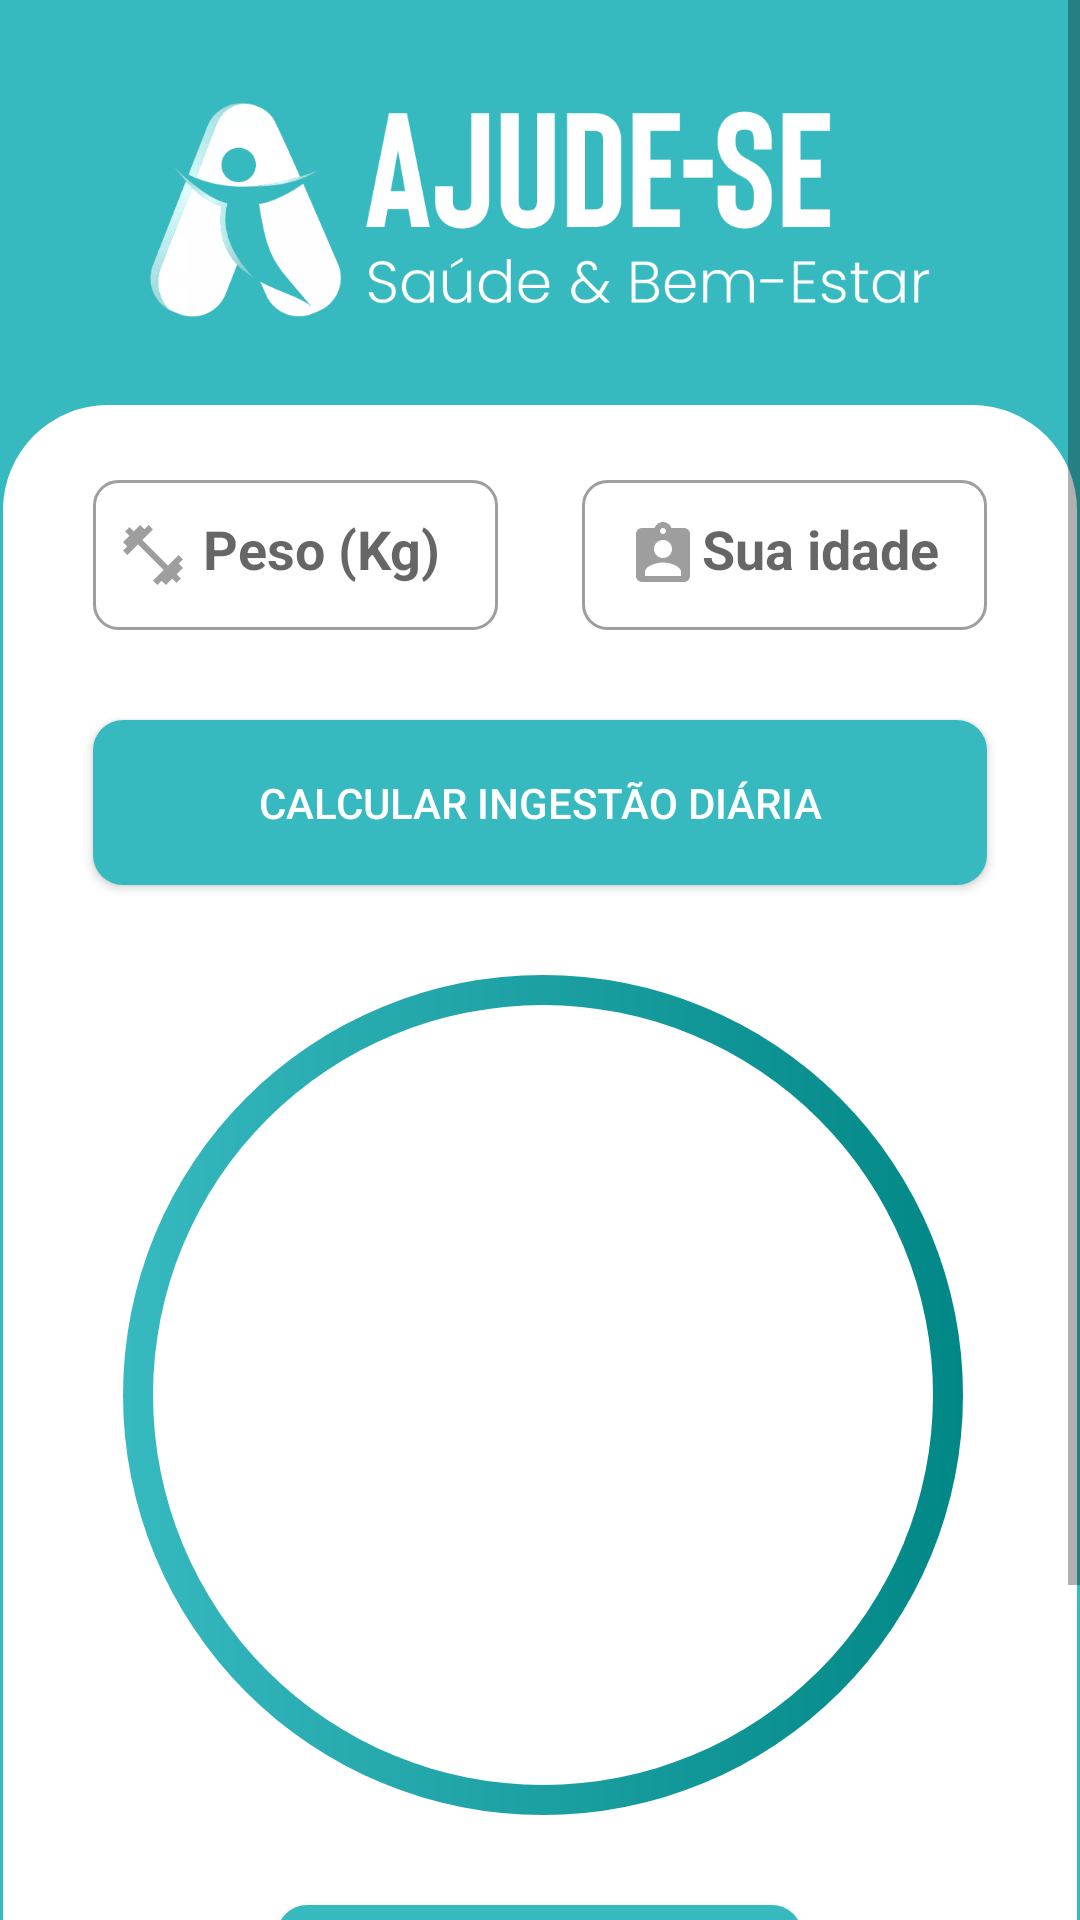

Reconstruct the res/layout file that produces this screen, plus the resources it refers to.
<!-- AndroidManifest.xml: application theme Theme.AppAjudese -->
<!-- res/layout/activity_water_count.xml -->
<?xml version="1.0" encoding="utf-8"?>
<ScrollView xmlns:android="http://schemas.android.com/apk/res/android"
    xmlns:app="http://schemas.android.com/apk/res-auto"
    xmlns:tools="http://schemas.android.com/tools"
    android:layout_width="match_parent"
    android:layout_height="match_parent"
    android:fillViewport="true">

    <LinearLayout
        android:id="@+id/linear_principal"
        android:layout_width="match_parent"
        android:layout_height="match_parent"
        android:background="@color/primary700"
        android:gravity="center"
        android:orientation="vertical"
        tools:context=".ui.viewmodel.WaterCountActivity">

        <ImageView
            android:id="@+id/ic_redefinir"
            android:layout_width="260dp"
            android:layout_height="100dp"
            android:layout_gravity="center"
            android:layout_marginTop="20dp"
            android:layout_marginBottom="15dp"
            android:contentDescription="Oi"
            android:src="@drawable/ajudese_logo_white" />


        <androidx.constraintlayout.widget.ConstraintLayout
            android:layout_width="match_parent"
            android:layout_height="match_parent"
            android:layout_marginStart="1dp"
            android:layout_marginEnd="1dp"
            android:background="@drawable/radius_sugestions"
            android:orientation="vertical"
            android:paddingStart="10dp"
            android:paddingTop="5dp"
            android:paddingEnd="10dp">


            <EditText
                android:id="@+id/et_peso"
                style="@style/EditTextArea"
                android:layout_width="135dp"
                android:layout_height="50dp"
                android:layout_marginTop="20dp"
                android:background="@drawable/custom_input"
                android:drawableStart="@drawable/custom_icon_fitness"
                android:gravity="center"
                android:hint="@string/weight"
                android:inputType="numberDecimal"
                android:maxLength="3"
                android:padding="15dp"
                android:textColor="@color/black"
                android:textSize="18sp"
                android:textStyle="bold"
                app:layout_constraintStart_toStartOf="parent"
                app:layout_constraintTop_toTopOf="parent" />

            <EditText
                android:id="@+id/et_idade"
                android:layout_width="135dp"
                android:layout_height="50dp"
                android:layout_marginTop="20dp"
                android:background="@drawable/custom_input"
                android:drawableStart="@drawable/custom_icon_age"
                android:gravity="center"
                android:hint="@string/hint_idade"
                android:inputType="number"
                android:maxLength="3"
                android:padding="15dp"
                android:textColor="@color/black"
                android:textSize="18sp"
                android:textStyle="bold"
                app:layout_constraintEnd_toEndOf="@+id/bt_calcular"
                app:layout_constraintTop_toTopOf="parent" />

            <androidx.appcompat.widget.AppCompatButton
                android:id="@+id/bt_calcular"
                style="@style/ButtonForm"
                android:layout_marginTop="100dp"
                android:background="@drawable/bg_gradient_button"
                android:text="@string/text_button_calcular"
                app:layout_constraintEnd_toEndOf="parent"
                app:layout_constraintStart_toStartOf="parent"
                app:layout_constraintTop_toTopOf="parent" />

            <View
                android:id="@+id/container_result"
                android:layout_width="280dp"
                android:layout_height="280dp"
                android:layout_marginStart="50dp"
                android:layout_marginTop="30dp"
                android:layout_marginEnd="50dp"
                android:background="@drawable/container_result_ml"
                app:layout_constraintEnd_toEndOf="parent"
                app:layout_constraintHorizontal_bias="0.483"
                app:layout_constraintStart_toStartOf="parent"
                app:layout_constraintTop_toBottomOf="@id/bt_calcular" />

            <TextView
                android:id="@+id/tv_resultado"
                android:layout_width="wrap_content"
                android:layout_height="wrap_content"
                android:text=""
                android:textColor="@color/primary700"
                android:textSize="35sp"
                android:textStyle="bold"
                app:layout_constraintBottom_toBottomOf="@id/container_result"
                app:layout_constraintEnd_toEndOf="@id/container_result"
                app:layout_constraintStart_toStartOf="@id/container_result"
                app:layout_constraintTop_toTopOf="@id/container_result" />

            <Button
                android:id="@+id/bt_lembrete"
                android:layout_width="175dp"
                android:layout_height="40dp"
                android:layout_marginTop="30dp"
                android:background="@drawable/bg_gradient_button"
                android:backgroundTint="@color/primary700"
                android:text="@string/txt_button_lembrete"
                app:layout_constraintEnd_toEndOf="parent"
                app:layout_constraintHorizontal_bias="0.498"
                app:layout_constraintStart_toStartOf="parent"
                app:layout_constraintTop_toBottomOf="@id/container_result" />

            <Button
                android:id="@+id/bt_alarme"
                android:layout_width="175dp"
                android:layout_height="40dp"
                android:layout_marginTop="8dp"
                android:background="@drawable/bg_gradient_button"
                android:backgroundTint="@color/primary700"
                android:text="@string/txt_button_alarme"
                app:layout_constraintEnd_toEndOf="@+id/bt_lembrete"
                app:layout_constraintStart_toStartOf="@+id/bt_lembrete"
                app:layout_constraintTop_toBottomOf="@+id/bt_lembrete" />

            <TextView
                android:id="@+id/txt_hora"
                android:layout_width="wrap_content"
                android:layout_height="wrap_content"
                android:layout_marginStart="135dp"
                android:layout_marginTop="4dp"
                android:text="@string/txt_hora"
                android:textColor="@color/black"
                android:textSize="36sp"
                app:layout_constraintEnd_toStartOf="@+id/txt_dois_pontos"
                app:layout_constraintStart_toStartOf="parent"
                app:layout_constraintTop_toBottomOf="@+id/bt_alarme" />

            <TextView
                android:id="@+id/txt_dois_pontos"
                android:layout_width="wrap_content"
                android:layout_height="wrap_content"
                android:text="@string/txt_dois_pontos"
                android:textColor="@color/black"
                android:textSize="36sp"
                app:layout_constraintEnd_toEndOf="parent"
                app:layout_constraintStart_toStartOf="parent"
                app:layout_constraintTop_toBottomOf="@+id/bt_alarme" />

            <TextView
                android:id="@+id/txt_min"
                android:layout_width="wrap_content"
                android:layout_height="wrap_content"
                android:layout_marginTop="4dp"
                android:layout_marginEnd="135dp"
                android:text="@string/txt_min"
                android:textColor="@color/black"
                android:textSize="36sp"
                app:layout_constraintEnd_toEndOf="parent"
                app:layout_constraintStart_toEndOf="@+id/txt_dois_pontos"
                app:layout_constraintTop_toBottomOf="@+id/bt_alarme" />

        </androidx.constraintlayout.widget.ConstraintLayout>
    </LinearLayout>
</ScrollView>
<!-- resources referenced by this layout -->
<resources>
  <color name="black">#FF000000</color>
  <color name="primary700">#36B9BF</color>
  <!-- drawable bg_gradient_button (drawable) -->
  <?xml version="1.0" encoding="utf-8"?>
  <shape xmlns:android="http://schemas.android.com/apk/res/android"
      android:shape="rectangle">
  
      <gradient
          android:startColor="@color/primary700"
          android:endColor="@color/primary500"
          android:angle="360"/>
  
      <corners
          android:radius="10dp"/>
  
  </shape>
  <!-- drawable custom_icon_age (drawable) -->
  <?xml version="1.0" encoding="utf-8"?>
  <selector xmlns:android="http://schemas.android.com/apk/res/android">
      <item android:state_focused="true"
          android:drawable="@drawable/ic_baseline_age_hover"/>
      <item android:state_focused="false"
          android:drawable="@drawable/ic_baseline_age"/>
  </selector>
  <!-- drawable custom_icon_fitness (drawable) -->
  <?xml version="1.0" encoding="utf-8"?>
  <selector xmlns:android="http://schemas.android.com/apk/res/android">
      <item android:state_focused="true"
          android:drawable="@drawable/ic_baseline_fitness_hover"/>
      <item android:state_focused="false"
          android:drawable="@drawable/ic_baseline_fitness"/>
  </selector>
  <string name="hint_idade">Sua idade</string>
  <string name="text_button_calcular">Calcular Ingestão Diária</string>
  <string name="txt_button_alarme">Ativar lembrete</string>
  <string name="txt_button_lembrete">Criar Lembrete</string>
  <string name="txt_dois_pontos">:</string>
  <string name="txt_hora">00</string>
  <string name="txt_min">00</string>
  <string name="weight">Peso (Kg)</string>
  <style name="ButtonForm">
          <item name="android:textColor">@color/white</item>
          <item name="android:layout_width">match_parent</item>
          <item name="android:layout_height">55dp</item>
          <item name="android:layout_gravity">center</item>
          <item name="android:layout_marginStart">20dp</item>
          <item name="android:layout_marginEnd">20dp</item>
          <item name="android:layout_marginBottom">15dp</item>
          <item name="android:layout_marginTop">15dp</item>
          <item name="android:backgroundTint">@color/primary700</item>
      </style>
  <style name="EditTextArea">
          <item name="android:layout_width">match_parent</item>
          <item name="android:layout_height">50dp</item>
          <item name="android:paddingStart">8dp</item>
          <item name="android:layout_marginStart">20dp</item>
          <item name="android:layout_marginEnd">20dp</item>
          <item name="android:layout_marginBottom">15dp</item>
      </style>
  <color name="primary500">#78CFD3</color>
  <color name="teal_700">#FF018786</color>
  <color name="white">#FFFFFFFF</color>
  <!-- drawable ic_baseline_fitness_hover (drawable) -->
  <vector android:height="24dp" android:tint="@color/primary500"
      android:viewportHeight="24" android:viewportWidth="24"
      android:width="24dp" xmlns:android="http://schemas.android.com/apk/res/android">
      <path android:fillColor="@android:color/white" android:pathData="M20.57,14.86L22,13.43 20.57,12 17,15.57 8.43,7 12,3.43 10.57,2 9.14,3.43 7.71,2 5.57,4.14 4.14,2.71 2.71,4.14l1.43,1.43L2,7.71l1.43,1.43L2,10.57 3.43,12 7,8.43 15.57,17 12,20.57 13.43,22l1.43,-1.43L16.29,22l2.14,-2.14 1.43,1.43 1.43,-1.43 -1.43,-1.43L22,16.29z"/>
  </vector>
  <!-- drawable ic_baseline_fitness (drawable) -->
  <vector android:height="24dp" android:tint="#9E9E9E"
      android:viewportHeight="24" android:viewportWidth="24"
      android:width="24dp" xmlns:android="http://schemas.android.com/apk/res/android">
      <path android:fillColor="@android:color/white" android:pathData="M20.57,14.86L22,13.43 20.57,12 17,15.57 8.43,7 12,3.43 10.57,2 9.14,3.43 7.71,2 5.57,4.14 4.14,2.71 2.71,4.14l1.43,1.43L2,7.71l1.43,1.43L2,10.57 3.43,12 7,8.43 15.57,17 12,20.57 13.43,22l1.43,-1.43L16.29,22l2.14,-2.14 1.43,1.43 1.43,-1.43 -1.43,-1.43L22,16.29z"/>
  </vector>
  <color name="teal_200">#5EFFEF</color>
</resources>
